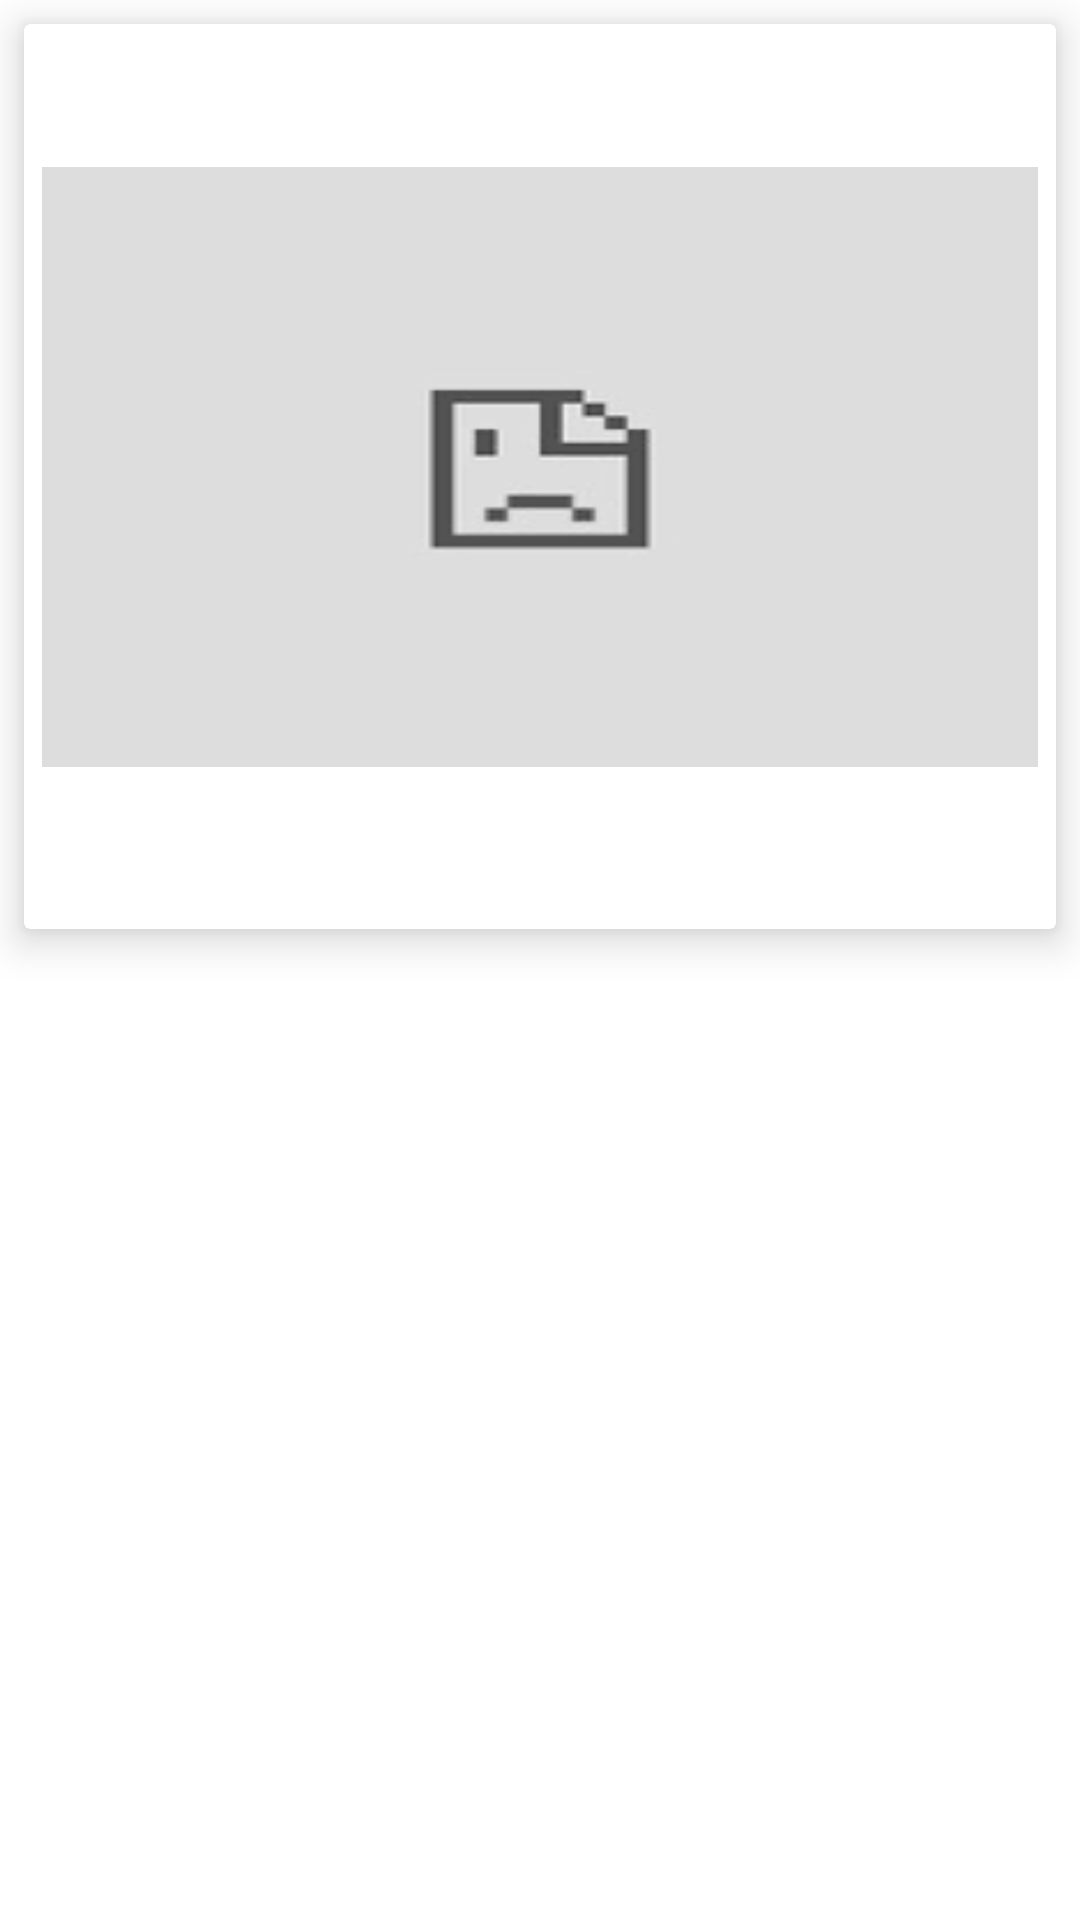

Android layout source for this screen:
<!-- AndroidManifest.xml: application theme Theme.NewsAp2 -->
<!-- res/layout/activity_details.xml -->
<?xml version="1.0" encoding="utf-8"?>
<LinearLayout
    xmlns:android="http://schemas.android.com/apk/res/android"
    xmlns:tools="http://schemas.android.com/tools"
    xmlns:app="http://schemas.android.com/apk/res-auto"
    android:layout_width="match_parent"
    android:layout_height="match_parent"
    tools:context=".DetailsActivity">

    <ScrollView
        android:layout_width="match_parent"
        android:layout_height="match_parent"
        android:overScrollMode="always">

        <LinearLayout
            android:layout_width="match_parent"
            android:layout_height="wrap_content"
            android:orientation="vertical">

            <androidx.cardview.widget.CardView
                android:layout_width="match_parent"
                android:layout_height="wrap_content"
                android:layout_margin="8dp"
                app:cardElevation="8dp">

                <LinearLayout
                    android:layout_width="match_parent"
                    android:layout_height="wrap_content"
                    android:layout_margin="6dp"
                    android:orientation="vertical">

                    <TextView
                        android:id="@+id/text_detail_title"
                        android:layout_width="match_parent"
                        android:layout_height="wrap_content"
                        android:textColor="@color/black"
                        android:textSize="25sp"
                        android:textStyle="bold"
                        android:autoSizeTextType="uniform">

                    </TextView>

                    <ImageView
                        android:id="@+id/img_detail_news"
                        android:layout_width="match_parent"
                        android:layout_height="200dp"
                        android:layout_marginTop="8dp"
                        android:scaleType="fitXY"
                        android:src="@drawable/error">

                    </ImageView>

                    <TextView
                        android:id="@+id/text_detail_author"
                        android:layout_width="match_parent"
                        android:layout_height="wrap_content"
                        android:layout_marginTop="8dp"
                        android:textColor="@color/black"
                        android:textSize="16sp">

                    </TextView>

                    <TextView
                        android:id="@+id/text_detail_time"
                        android:layout_width="match_parent"
                        android:layout_height="wrap_content"
                        android:layout_marginTop="2dp"
                        android:textColor="@color/black"
                        android:textSize="12sp">

                    </TextView>
                </LinearLayout>
            </androidx.cardview.widget.CardView>

            <TextView
                android:id="@+id/text_detail_deatail"
                android:layout_width="match_parent"
                android:layout_height="wrap_content"
                android:textStyle="bold|italic"
                android:autoSizeTextType="uniform"
                android:paddingLeft="8dp"
                android:paddingRight="8dp"
                android:layout_marginTop="10dp"
                android:textColor="@color/black"
                android:textSize="20sp">

            </TextView>

            <TextView
                android:id="@+id/text_detail_content"
                android:layout_width="match_parent"
                android:layout_height="match_parent"
                android:autoSizeTextType="uniform"
                android:paddingLeft="8dp"
                android:paddingRight="8dp"
                android:layout_marginTop="3dp"
                android:textColor="@color/black"
                android:textSize="18sp">

            </TextView>
        </LinearLayout>
    </ScrollView>

  </LinearLayout>
<!-- resources referenced by this layout -->
<resources>
  <!-- drawable error: png bitmap (drawable, 3387 bytes) -->
  <style name="Theme.NewsAp2" parent="Theme.MaterialComponents.DayNight.DarkActionBar">
          
          <item name="colorPrimary">@color/purple_500</item>
          <item name="colorPrimaryVariant">@color/purple_700</item>
          <item name="colorOnPrimary">@color/white</item>
          
          <item name="colorSecondary">@color/teal_200</item>
          <item name="colorSecondaryVariant">@color/teal_700</item>
          <item name="colorOnSecondary">@color/black</item>
          
          <item name="android:statusBarColor" tools:targetApi="l">?attr/colorPrimaryVariant</item>
          
      </style>
  <!-- not gathered from this repository: default colours our renderer supplied (Android Studio template values) -->
  <color name="purple_500">#FF6200EE</color>
  <color name="purple_700">#FF3700B3</color>
  <color name="teal_200">#FF03DAC5</color>
  <color name="teal_700">#FF018786</color>
  <color name="black">#FF000000</color>
  <color name="white">#FFFFFFFF</color>
</resources>
